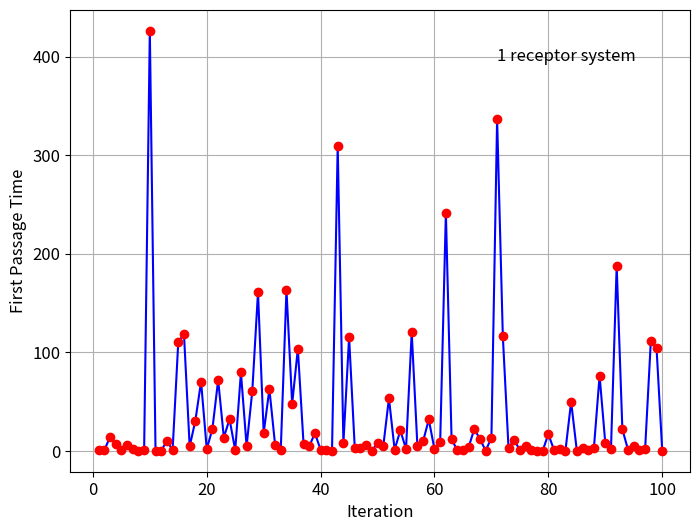

This chart was generated by the following Python code:
import numpy as np
import matplotlib.pyplot as plt

def initialize_particles(num_particles, box_size):
    particles = [{'label': i + 1, 'position': np.random.rand() * box_size, 'velocity': 0.0} for i in range(num_particles)]
    particles[0]['velocity'] = 0.0  # Particle at rest
    particles[0]['label'] = 1
    return particles

def update_particle_positions(particles, time_step):
    for particle in particles[1:]:
        particle['position'] += np.random.normal(0.0, 1.0) * time_step

def check_collision(particles, collision_threshold):
    for particle in particles[1:]:
        if abs(particle['position'] - particles[0]['position']) < collision_threshold:
            return True 
    return False

def simulate_first_passage_time(num_particles, box_size, time_step, collision_threshold):
    particles = initialize_particles(num_particles, box_size)
    time_elapsed = 0.0
    
    while not check_collision(particles, collision_threshold):
        update_particle_positions(particles, time_step)
        time_elapsed += time_step
    
    return time_elapsed

# Simulation parameters
num_particles = 5
box_size = 10.0
time_step = 0.1
collision_threshold = 0.1
num_iterations = 100

# Run the simulation for multiple iterations
first_passage_times = []

for _ in range(num_iterations):
    first_passage_time = simulate_first_passage_time(num_particles, box_size, time_step, collision_threshold)
    first_passage_times.append(first_passage_time)

# Calculate and print the average first passage time
average_first_passage_time = np.mean(first_passage_times)
print(f"Average First Passage Time over {num_iterations} iterations: {average_first_passage_time}")

plt.plot(range(1, num_iterations + 1), first_passage_times, marker='o', markeredgecolor = 'red', markerfacecolor='red', linestyle = '-', color='blue')
plt.xlabel('Iteration' , fontsize=12)
plt.ylabel('First Passage Time' , fontsize=12)
plt.xticks(fontsize=12)
plt.yticks(fontsize=12)
plt.gcf().set_size_inches(8,6)
plt.text(0.8, 0.9 , '1 receptor system', horizontalalignment='center', verticalalignment='center', transform = plt.gca().transAxes, fontsize=12, color= 'black')
plt.grid()
plt.show()